The GitHub repository AI-Green-Engineering/ringvorlesung-waelzlager contains a labelled image folder "images" with 3 categories: baseline, inner race fault, outer race fault. Examples follow, each with its label.

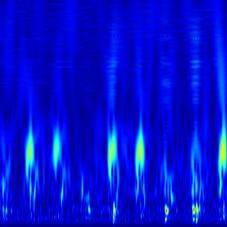
Label: outer race fault

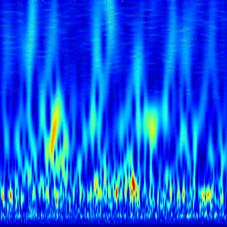
Label: baseline

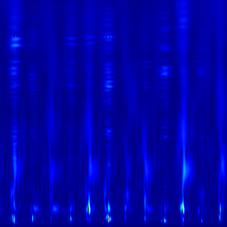
Label: inner race fault

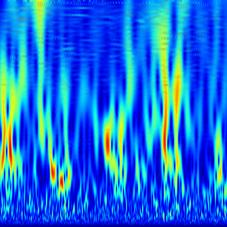
Label: outer race fault

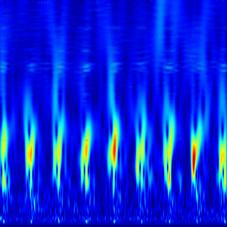
Label: outer race fault

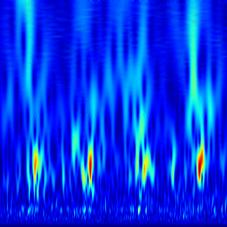
Label: outer race fault
